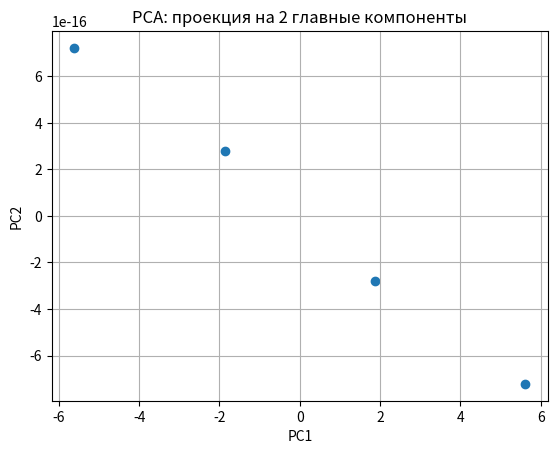

This figure's Python source:
import numpy as np
import matplotlib.pyplot as plt

X = np.array([
    [1, 2, 3],
    [2, 4, 6],
    [3, 6, 9],
    [4, 8, 12],
], dtype=float)

# Центрирование: из каждого столбца вычитаем его среднее.
# После этого среднее по каждому признаку равно 0.
means = X.mean(axis=0)
X_centered = X - means

print('Средние по столбцам:', means)
print('Центрированная матрица:')
print(X_centered)

# Ковариационная матрица.
# n — число объектов (строк). Делим на n - 1, как в несмещённой оценке.
n = X.shape[0]
C = (1 / (n - 1)) * (X_centered.T @ X_centered)

print('Ковариационная матрица C:')
print(C)

# Собственные числа и векторы. Столбцы P — собственные векторы.
lambdas, P = np.linalg.eig(C)

# Сортируем по убыванию собственного числа.
# Вместе с числом переставляем и его вектор.
order = np.argsort(lambdas)[::-1]
lambdas = lambdas[order]
P = P[:, order]

print('Собственные числа (по убыванию):', np.round(lambdas.real, decimals=10))
print('Собственные векторы (столбцы):')
print(np.round(P.real, decimals=10))

# PCA: берём первые 2 главных компоненты и проецируем центрированные данные.
# Новые координаты объекта — это X_centered * (два первых вектора).
W = P[:, :2].real
X_pca = X_centered @ W

print('Проекция на 2 главные компоненты:')
print(np.round(X_pca, decimals=10))

# Точки на плоскости первых двух компонент.
plt.scatter(X_pca[:, 0], X_pca[:, 1])
plt.xlabel('PC1')
plt.ylabel('PC2')
plt.title('PCA: проекция на 2 главные компоненты')
plt.grid(True)
plt.show()
